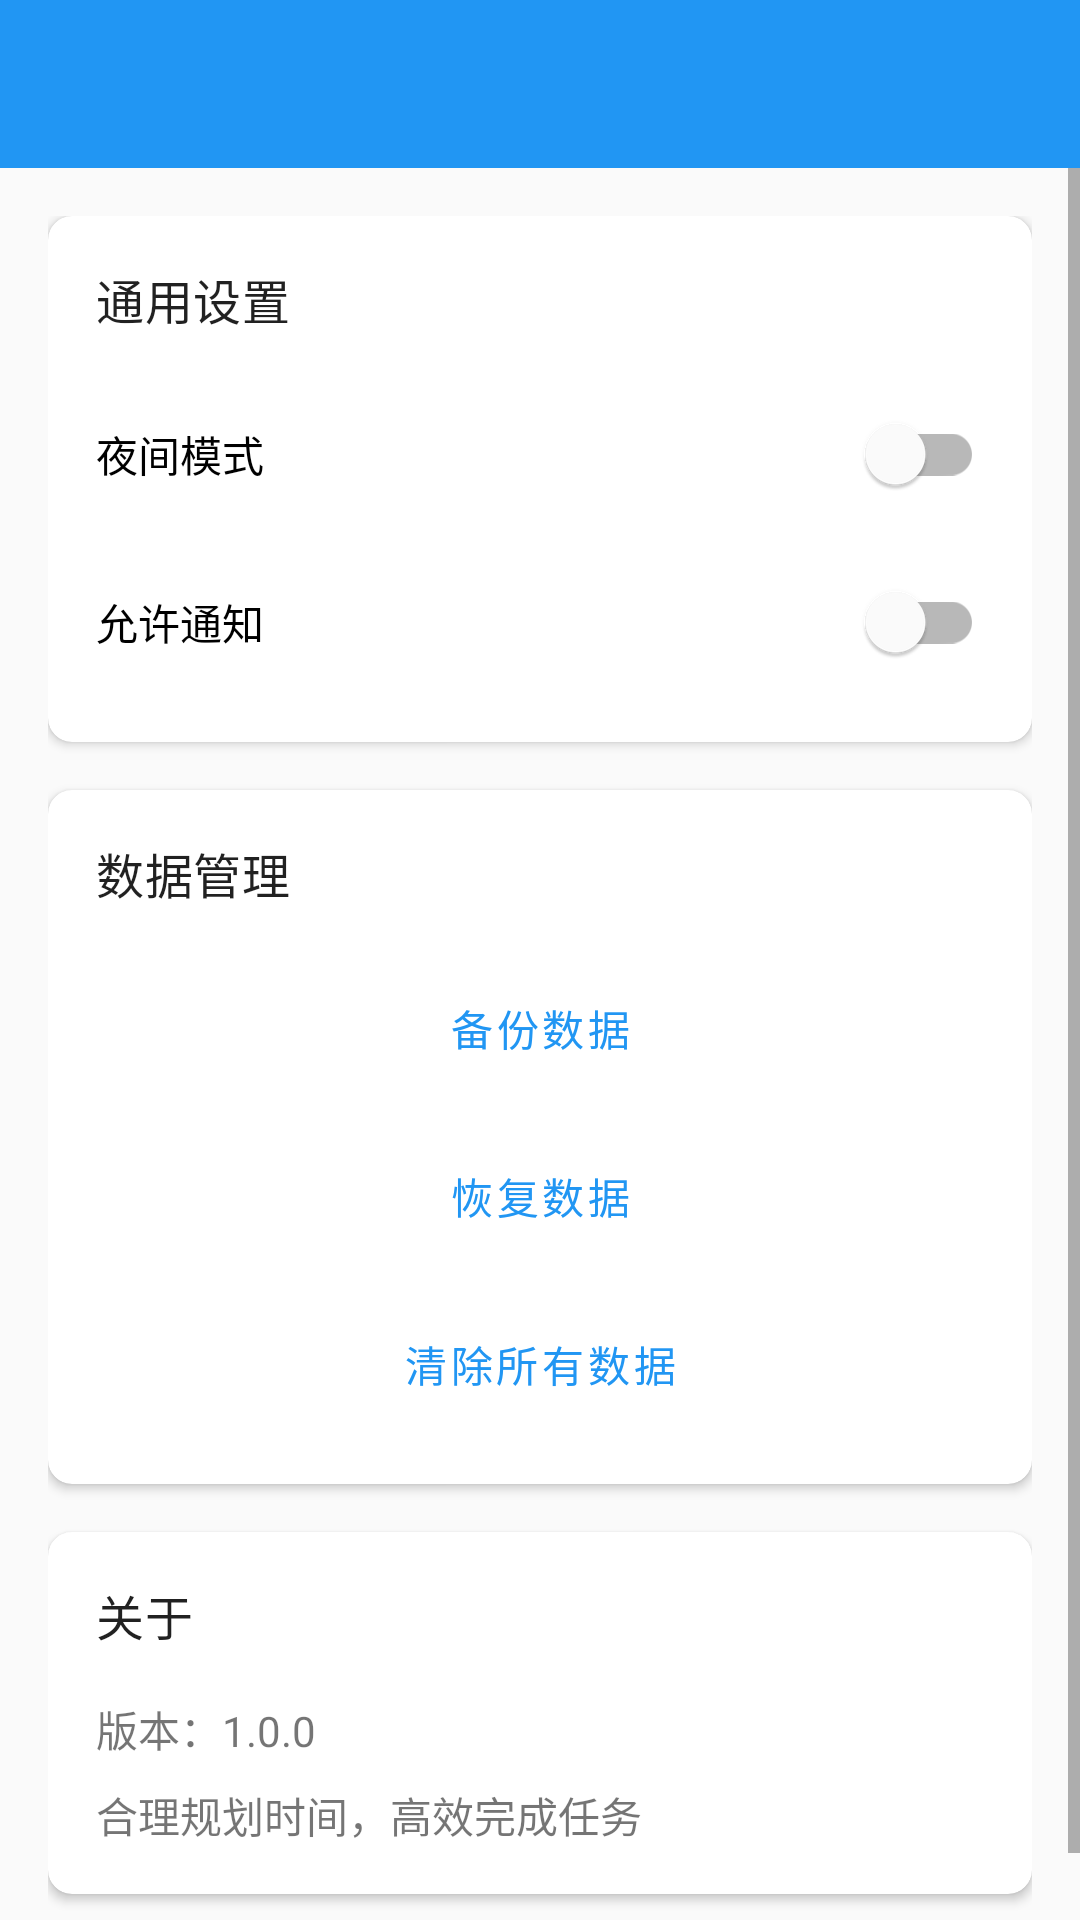

Write the Android layout XML for this screen, with the resource values it uses.
<!-- AndroidManifest.xml: application theme Theme.TodoApp -->
<!-- res/layout/activity_settings.xml -->
<?xml version="1.0" encoding="utf-8"?>
<LinearLayout xmlns:android="http://schemas.android.com/apk/res/android"
    android:layout_width="match_parent"
    android:layout_height="match_parent"
    android:orientation="vertical">

    <com.google.android.material.appbar.AppBarLayout
        android:layout_width="match_parent"
        android:layout_height="wrap_content">

        <androidx.appcompat.widget.Toolbar
            android:id="@+id/toolbar"
            android:layout_width="match_parent"
            android:layout_height="?attr/actionBarSize"
            android:background="?attr/colorPrimary"
            android:theme="@style/ThemeOverlay.AppCompat.Dark.ActionBar"/>

    </com.google.android.material.appbar.AppBarLayout>

    <ScrollView
        android:layout_width="match_parent"
        android:layout_height="match_parent">

        <LinearLayout
            android:layout_width="match_parent"
            android:layout_height="wrap_content"
            android:orientation="vertical"
            android:padding="16dp">

            <com.google.android.material.card.MaterialCardView
                android:layout_width="match_parent"
                android:layout_height="wrap_content"
                android:layout_marginBottom="16dp">

                <LinearLayout
                    android:layout_width="match_parent"
                    android:layout_height="wrap_content"
                    android:orientation="vertical"
                    android:padding="16dp">

                    <TextView
                        android:layout_width="wrap_content"
                        android:layout_height="wrap_content"
                        android:text="通用设置"
                        android:textAppearance="@style/TextAppearance.MaterialComponents.Subtitle1"/>

                    <com.google.android.material.switchmaterial.SwitchMaterial
                        android:id="@+id/switch_dark_mode"
                        android:layout_width="match_parent"
                        android:layout_height="wrap_content"
                        android:layout_marginTop="16dp"
                        android:text="夜间模式"/>

                    <com.google.android.material.switchmaterial.SwitchMaterial
                        android:id="@+id/switch_notification"
                        android:layout_width="match_parent"
                        android:layout_height="wrap_content"
                        android:layout_marginTop="8dp"
                        android:text="允许通知"/>

                </LinearLayout>

            </com.google.android.material.card.MaterialCardView>

            <com.google.android.material.card.MaterialCardView
                android:layout_width="match_parent"
                android:layout_height="wrap_content"
                android:layout_marginBottom="16dp">

                <LinearLayout
                    android:layout_width="match_parent"
                    android:layout_height="wrap_content"
                    android:orientation="vertical"
                    android:padding="16dp">

                    <TextView
                        android:layout_width="wrap_content"
                        android:layout_height="wrap_content"
                        android:text="数据管理"
                        android:textAppearance="@style/TextAppearance.MaterialComponents.Subtitle1"/>

                    <Button
                        android:id="@+id/button_backup"
                        style="@style/Widget.MaterialComponents.Button.OutlinedButton"
                        android:layout_width="match_parent"
                        android:layout_height="wrap_content"
                        android:layout_marginTop="16dp"
                        android:text="备份数据"/>

                    <Button
                        android:id="@+id/button_restore"
                        style="@style/Widget.MaterialComponents.Button.OutlinedButton"
                        android:layout_width="match_parent"
                        android:layout_height="wrap_content"
                        android:layout_marginTop="8dp"
                        android:text="恢复数据"/>

                    <Button
                        android:id="@+id/button_clear"
                        style="@style/Widget.MaterialComponents.Button.OutlinedButton"
                        android:layout_width="match_parent"
                        android:layout_height="wrap_content"
                        android:layout_marginTop="8dp"
                        android:text="清除所有数据"/>
                </LinearLayout>
            </com.google.android.material.card.MaterialCardView>

            <com.google.android.material.card.MaterialCardView
                android:layout_width="match_parent"
                android:layout_height="wrap_content"
                android:layout_marginBottom="16dp">

                <LinearLayout
                    android:layout_width="match_parent"
                    android:layout_height="wrap_content"
                    android:orientation="vertical"
                    android:padding="16dp">

                    <TextView
                        android:layout_width="wrap_content"
                        android:layout_height="wrap_content"
                        android:text="关于"
                        android:textAppearance="@style/TextAppearance.MaterialComponents.Subtitle1"/>

                    <TextView
                        android:id="@+id/text_version"
                        android:layout_width="match_parent"
                        android:layout_height="wrap_content"
                        android:layout_marginTop="16dp"
                        android:text="版本：1.0.0"/>

                    <TextView
                        android:layout_width="match_parent"
                        android:layout_height="wrap_content"
                        android:layout_marginTop="8dp"
                        android:text="@string/app_description"/>
                </LinearLayout>
            </com.google.android.material.card.MaterialCardView>

            

        </LinearLayout>

    </ScrollView>

</LinearLayout>
<!-- resources referenced by this layout -->
<resources>
  <string name="app_description">合理规划时间，高效完成任务</string>
  <style name="Theme.TodoApp" parent="Theme.MaterialComponents.DayNight.NoActionBar">
          
          <item name="colorPrimary">@color/primary</item>
          <item name="colorPrimaryDark">@color/primary_dark</item>
          <item name="colorPrimaryVariant">@color/primary_dark</item>
          <item name="colorOnPrimary">@android:color/white</item>
          
          
          <item name="colorAccent">@color/accent</item>
          <item name="colorSecondary">@color/accent</item>
          <item name="colorSecondaryVariant">@color/accent_dark</item>
          <item name="colorOnSecondary">@android:color/white</item>
          
          
          <item name="android:colorBackground">@color/background</item>
          <item name="colorSurface">@color/surface</item>
          <item name="colorOnSurface">@color/text_primary</item>
          <item name="colorError">@color/error</item>
          <item name="colorOnError">@android:color/white</item>
          
          
          <item name="android:textColorPrimary">@color/text_primary</item>
          <item name="android:textColorSecondary">@color/text_secondary</item>
          
          
          <item name="android:statusBarColor">@color/primary_dark</item>
          <item name="android:navigationBarColor">@color/surface</item>
          
          
          <item name="materialCardViewStyle">@style/Widget.TodoApp.CardView</item>
          <item name="textInputStyle">@style/Widget.TodoApp.TextInputLayout</item>
          <item name="chipStyle">@style/Widget.TodoApp.Chip</item>
          <item name="snackbarStyle">@style/Widget.TodoApp.Snackbar</item>
          <item name="snackbarTextViewStyle">@style/Widget.TodoApp.Snackbar.TextView</item>
      </style>
  <color name="primary">#2196F3</color>
  <color name="primary_dark">#1976D2</color>
  <color name="accent">#FF4081</color>
  <color name="accent_dark">#F50057</color>
  <color name="background">#FAFAFA</color>
  <color name="surface">#FFFFFF</color>
  <color name="text_primary">#DE000000</color>
  <color name="error">#B00020</color>
  <color name="text_secondary">#99000000</color>
  <style name="Widget.TodoApp.CardView" parent="Widget.MaterialComponents.CardView">
          <item name="cardElevation">2dp</item>
          <item name="cardCornerRadius">8dp</item>
          <item name="android:foreground">?attr/selectableItemBackground</item>
      </style>
  <style name="Widget.TodoApp.TextInputLayout" parent="Widget.MaterialComponents.TextInputLayout.OutlinedBox">
          <item name="boxCornerRadiusTopStart">8dp</item>
          <item name="boxCornerRadiusTopEnd">8dp</item>
          <item name="boxCornerRadiusBottomStart">8dp</item>
          <item name="boxCornerRadiusBottomEnd">8dp</item>
      </style>
  <style name="Widget.TodoApp.Chip" parent="Widget.MaterialComponents.Chip.Action">
          <item name="android:textSize">12sp</item>
          <item name="chipMinHeight">24dp</item>
          <item name="android:textColor">@android:color/white</item>
          <item name="chipBackgroundColor">?attr/colorPrimary</item>
          <item name="rippleColor">@android:color/white</item>
      </style>
  <style name="Widget.TodoApp.Snackbar" parent="Widget.MaterialComponents.Snackbar">
          <item name="android:layout_margin">8dp</item>
          <item name="cornerRadius">8dp</item>
      </style>
  <style name="Widget.TodoApp.Snackbar.TextView" parent="Widget.MaterialComponents.Snackbar.TextView">
          <item name="android:textColor">@android:color/white</item>
      </style>
</resources>
